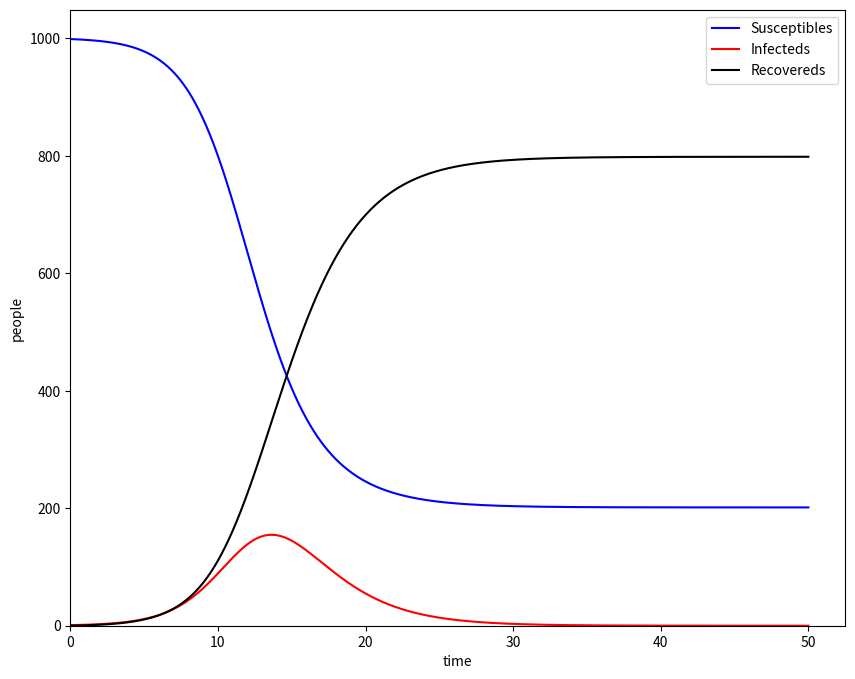

Write Python code to recreate this figure. (Note: this script raises an exception after producing the figure.)
from pathlib import Path
import numpy as np
import matplotlib.pyplot as plt


def base_SIR(S0, I0, R0, beta, gamma, t_max, stepsize):
    T = np.arange(0, t_max + stepsize, stepsize)
    S = np.zeros(len(T))
    I = np.zeros(len(T))
    R = np.zeros(len(T))
    N = S0 + I0 + R0

    for idx, t in enumerate(T):
        if idx == 0:
            S[idx] = S0
            I[idx] = I0
            R[idx] = R0
        else:
            dS_dt = -beta * S[idx - 1] * I[idx - 1] / N
            dI_dt = beta * S[idx - 1] * I[idx - 1] / N - gamma * I[idx - 1]
            dR_dt = gamma * I[idx - 1]

            S[idx] = S[idx - 1] + dS_dt * stepsize
            I[idx] = I[idx - 1] + dI_dt * stepsize
            R[idx] = R[idx - 1] + dR_dt * stepsize

    return S, I, R, T


def pop_growth_SIR(S0, I0, R0, beta, gamma, t_max, stepsize, N_growth):
    T = np.arange(0, t_max + stepsize, stepsize)
    S = np.zeros(len(T))
    I = np.zeros(len(T))
    R = np.zeros(len(T))
    N = S0 + I0 + R0

    for idx, t in enumerate(T):
        if idx == 0:
            S[idx] = S0
            I[idx] = I0
            R[idx] = R0
        else:
            dS_dt = -beta * S[idx - 1] * I[idx - 1] / N
            dI_dt = beta * S[idx - 1] * I[idx - 1] / N - gamma * I[idx - 1]
            dR_dt = gamma * I[idx - 1]

            S[idx] = S[idx - 1] + dS_dt * stepsize
            I[idx] = I[idx - 1] + dI_dt * stepsize
            R[idx] = R[idx - 1] + dR_dt * stepsize

        N += N_growth

    return S, I, R, T


def main():
    print("hw1")
    base_output_path = Path("output/sir_fig.pdf")

    # plt from class
    S, I, R, T = base_SIR(999, 1, 0, 1, 0.5, 50, 0.05)
    plt.figure(figsize=(10, 8))
    plt.plot(T, S, color="b", label="Susceptibles")
    plt.plot(T, I, color="r", label="Infecteds")
    plt.plot(T, R, color="k", label="Recovereds")
    plt.xlabel("time")
    plt.ylabel("people")
    plt.legend()
    plt.ylim(bottom=0)
    plt.xlim(left=0)
    plt.savefig(base_output_path)
    plt.show()
    plt.close()

    p_growth_output_path = Path("output/p_growth_sir_fig.pdf")
    # SIR w/ population growth
    S, I, R, T = pop_growth_SIR(999, 1, 0, 1, 0.5, 50, 0.05, 2)
    plt.figure(figsize=(10, 8))
    plt.plot(T, S, color="b", label="Susceptibles")
    plt.plot(T, I, color="r", label="Infecteds")
    plt.plot(T, R, color="k", label="Recovereds")
    plt.xlabel("time")
    plt.ylabel("people")
    plt.legend()
    plt.ylim(bottom=0)
    plt.xlim(left=0)
    plt.savefig(p_growth_output_path)
    plt.show()
    plt.close()


if __name__ == "__main__":
    main()
